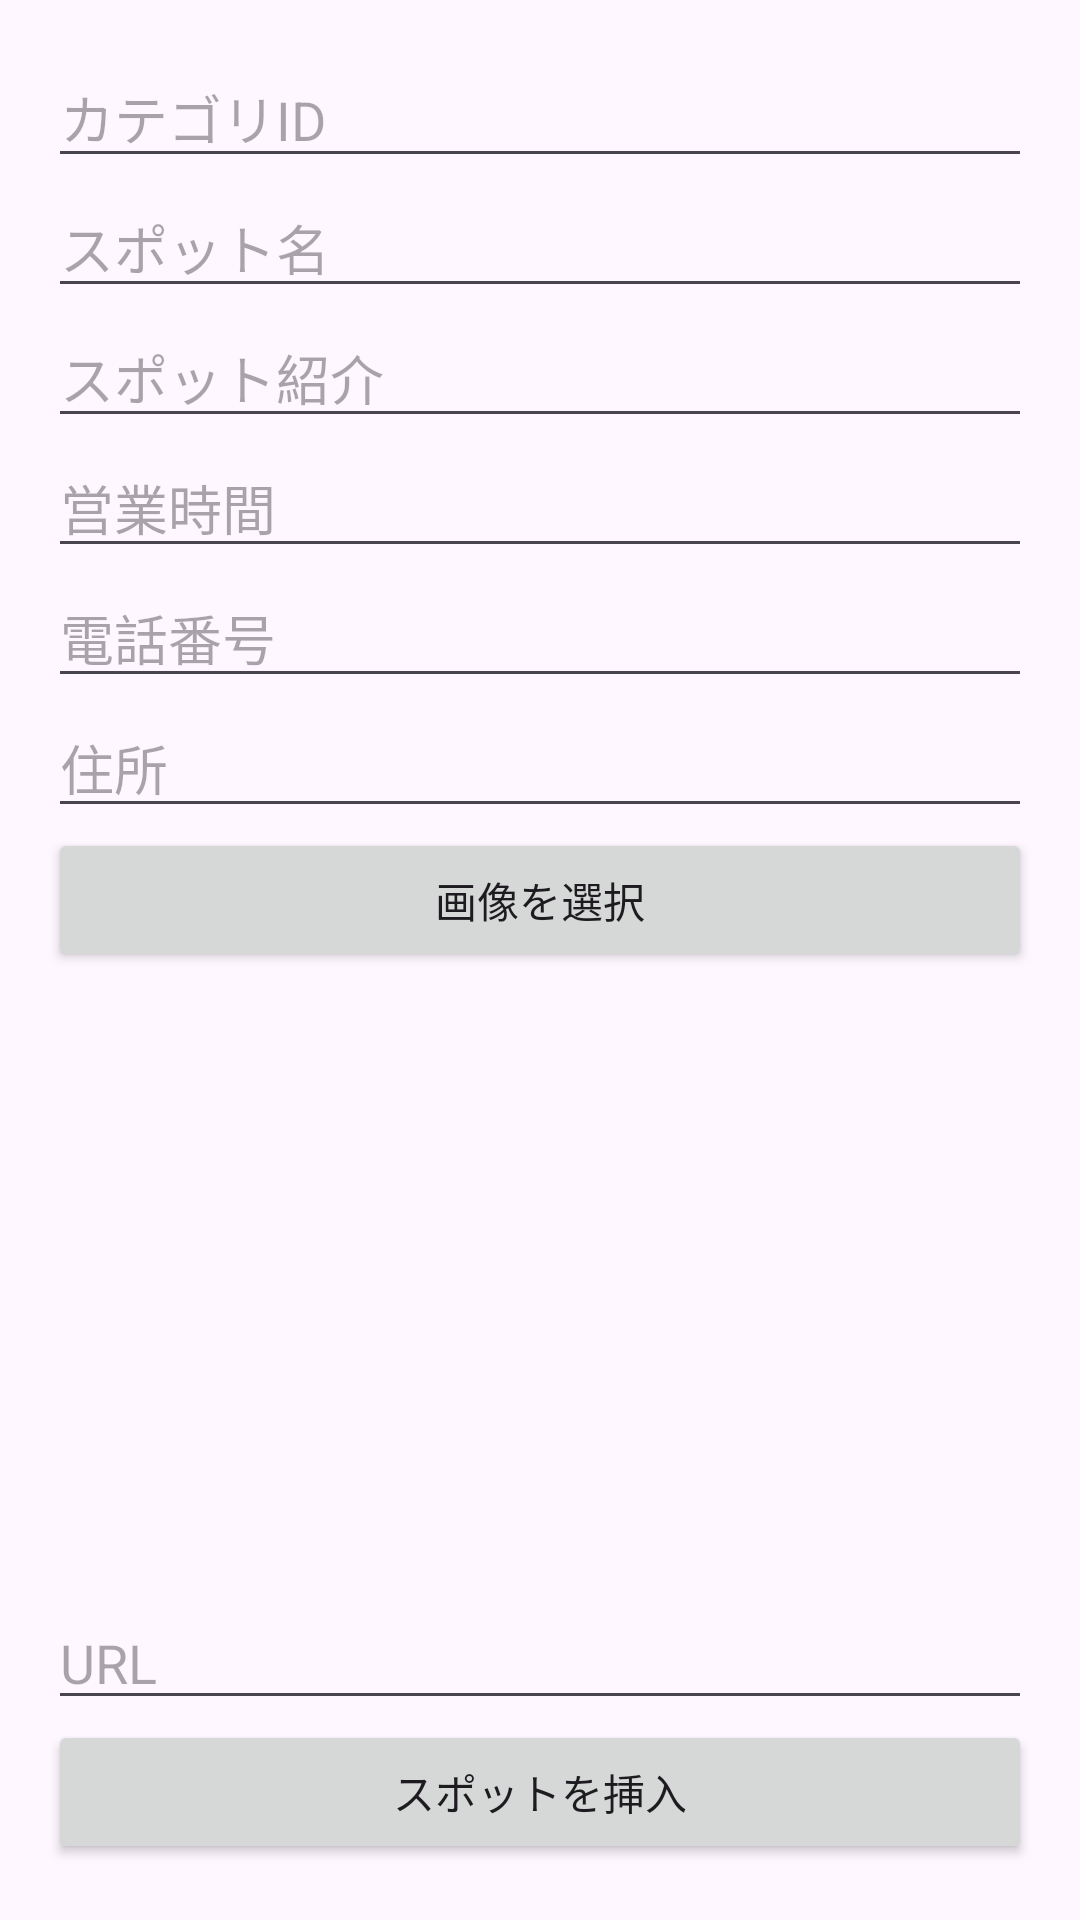

Reconstruct the res/layout file that produces this screen, plus the resources it refers to.
<!-- AndroidManifest.xml: application theme Theme.Ryomap -->
<!-- res/layout/spotinsert.xml -->
<?xml version="1.0" encoding="utf-8"?>
<androidx.constraintlayout.widget.ConstraintLayout xmlns:android="http://schemas.android.com/apk/res/android"
    xmlns:app="http://schemas.android.com/apk/res-auto"
    xmlns:tools="http://schemas.android.com/tools"
    android:layout_width="match_parent"
    android:layout_height="match_parent">

    <LinearLayout
        android:layout_width="match_parent"
        android:layout_height="match_parent"
        android:orientation="vertical"
        android:padding="16dp"
        tools:layout_editor_absoluteX="0dp"
        tools:layout_editor_absoluteY="16dp">

        <EditText
            android:id="@+id/inputKategoriId"
            android:layout_width="match_parent"
            android:layout_height="wrap_content"
            android:hint="カテゴリID"
            android:inputType="number" />

        <EditText
            android:id="@+id/inputSpotName"
            android:layout_width="match_parent"
            android:layout_height="wrap_content"
            android:hint="スポット名" />

        <EditText
            android:id="@+id/inputSpotIntro"
            android:layout_width="match_parent"
            android:layout_height="wrap_content"
            android:hint="スポット紹介" />

        <EditText
            android:id="@+id/inputBesiHours"
            android:layout_width="match_parent"
            android:layout_height="wrap_content"
            android:hint="営業時間" />

        <EditText
            android:id="@+id/inputPhoneNumber"
            android:layout_width="match_parent"
            android:layout_height="wrap_content"
            android:hint="電話番号"
            android:inputType="phone" />

        <EditText
            android:id="@+id/inputAddress"
            android:layout_width="match_parent"
            android:layout_height="wrap_content"
            android:hint="住所" />

        <Button
            android:id="@+id/selectImageButton"
            android:layout_width="match_parent"
            android:layout_height="wrap_content"
            android:text="画像を選択" />

        <ImageView
            android:id="@+id/selectedImageView"
            android:layout_width="match_parent"
            android:layout_height="200dp"
            android:layout_marginTop="8dp"
            android:scaleType="centerCrop" />

        <EditText
            android:id="@+id/inputUrl"
            android:layout_width="match_parent"
            android:layout_height="wrap_content"
            android:hint="URL" />

        <Button
            android:id="@+id/insertSpotButton"
            android:layout_width="match_parent"
            android:layout_height="wrap_content"
            android:text="スポットを挿入" />


        <Button
            android:id="@+id/menu_back_button"
            android:layout_width="wrap_content"
            android:layout_height="wrap_content"
            android:text="戻る" />

    </LinearLayout>

</androidx.constraintlayout.widget.ConstraintLayout>
<!-- resources referenced by this layout -->
<resources>
  <style name="Theme.Ryomap" parent="Base.Theme.Ryomap" />
  <style name="Base.Theme.Ryomap" parent="Theme.Material3.DayNight.NoActionBar">
          
          
      </style>
</resources>
